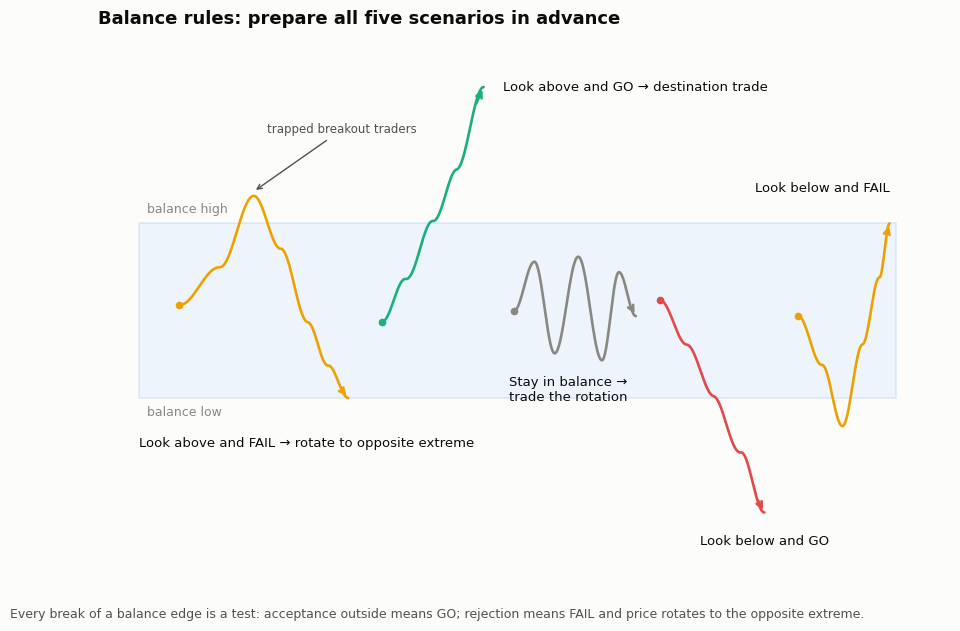

Write Python code to recreate this figure. (Note: this script raises an exception after producing the figure.)
import matplotlib; matplotlib.use('Agg')
import matplotlib.pyplot as plt
import numpy as np
matplotlib.rcParams['svg.hashsalt'] = 'vp-guide'
np.random.seed(108)
matplotlib.rcParams['font.family'] = 'DejaVu Sans'

# ---- palette -------------------------------------------------------------
BG      = '#fcfcfb'
INK     = '#0b0b0b'
INK2    = '#52514e'
MUTED   = '#898781'
GRID    = '#e1e0d9'
BASE    = '#c3c2b7'
VA_IN   = '#2a78d6'
VA_OUT  = '#9ec5f4'
POC     = '#eb6834'
BULL    = '#1baf7a'
BEAR    = '#e34948'
SPECIAL = '#4a3aa7'
ATTN    = '#eda100'
BAL_FILL = '#cde2fb'

# ---- balance-area geometry (everything derives from these) ---------------
BAL_LO, BAL_HI = 42.0, 58.0            # balance low / high
BAL_X0, BAL_X1 = 0.4, 11.6             # horizontal extent of the balance box
MID = 0.5 * (BAL_LO + BAL_HI)

# ---- smooth path builder --------------------------------------------------
def smooth_path(waypoints, pts_per_seg=40, wiggle_amp=0.0, wiggle_cycles=3.0):
    """Cosine-eased interpolation through waypoints, with an optional gentle
    wiggle that is tapered to ZERO at both endpoints so structural endings
    (exact edge touches) are preserved."""
    xs, ys = [], []
    for (x0, y0), (x1, y1) in zip(waypoints[:-1], waypoints[1:]):
        t = np.linspace(0.0, 1.0, pts_per_seg, endpoint=False)
        e = (1.0 - np.cos(np.pi * t)) / 2.0
        xs.append(x0 + (x1 - x0) * t)
        ys.append(y0 + (y1 - y0) * e)
    xs.append(np.array([waypoints[-1][0]]))
    ys.append(np.array([waypoints[-1][1]]))
    x = np.concatenate(xs); y = np.concatenate(ys)
    if wiggle_amp > 0:
        s = np.linspace(0.0, 1.0, len(x))
        taper = np.sin(np.pi * s) ** 2                     # 0 at both ends
        phase = np.random.uniform(0, 2 * np.pi)
        y = y + wiggle_amp * taper * np.sin(2 * np.pi * wiggle_cycles * s + phase)
    return x, y

# ---- figure ---------------------------------------------------------------
fig, ax = plt.subplots(figsize=(11.0, 6.8))
fig.patch.set_facecolor(BG)
ax.set_facecolor(BG)
ax.set_xlim(-0.2, 12.4)
ax.set_ylim(26.5, 74.5)
ax.axis('off')

# balance rectangle
ax.add_patch(plt.Rectangle((BAL_X0, BAL_LO), BAL_X1 - BAL_X0, BAL_HI - BAL_LO,
                           facecolor=BAL_FILL, alpha=0.30,
                           edgecolor=VA_OUT, linewidth=1.2, zorder=1))
ax.text(BAL_X0 + 0.12, BAL_HI + 0.7, 'balance high', fontsize=9,
        color=MUTED, ha='left', va='bottom', zorder=3)
ax.text(BAL_X0 + 0.12, BAL_LO - 0.7, 'balance low', fontsize=9,
        color=MUTED, ha='left', va='top', zorder=3)

def draw_path(waypoints, color, wiggle=0.25, cycles=3.0, lw=1.9):
    x, y = smooth_path(waypoints, wiggle_amp=wiggle, wiggle_cycles=cycles)
    ax.plot(x, y, color=color, linewidth=lw, solid_capstyle='round', zorder=4)
    # start dot
    ax.plot([x[0]], [y[0]], marker='o', ms=4.5, color=color, zorder=5)
    # arrowhead at the end, oriented along the final segment
    ax.annotate('', xy=(x[-1], y[-1]), xytext=(x[-14], y[-14]),
                arrowprops=dict(arrowstyle='->', color=color, lw=lw),
                zorder=5)
    return x, y

# ---- scenario 2 (leftmost band): look above and FAIL ----------------------
p2 = [(1.0, 50.5), (1.6, 54.0), (2.1, BAL_HI + 2.6),     # poke just above
      (2.5, 55.5), (2.9, 49.0), (3.2, 45.0), (3.5, BAL_LO)]  # ends AT low
x2, y2 = draw_path(p2, ATTN, wiggle=0.18, cycles=2.0)
poke2_i = int(np.argmax(y2))                              # computed poke apex
ax.annotate('trapped breakout traders',
            xy=(x2[poke2_i], y2[poke2_i] + 0.4), xytext=(2.3, 66.6),
            fontsize=8.5, color=INK2, ha='left', va='center',
            arrowprops=dict(arrowstyle='->', color=INK2, lw=1.0), zorder=6)
ax.text(0.4, 38.4, 'Look above and FAIL → rotate to opposite extreme',
        fontsize=9.5, color=INK, ha='left', va='top', zorder=6)

# ---- scenario 1: look above and GO ----------------------------------------
p1 = [(4.0, 49.0), (4.35, 53.0), (4.75, BAL_HI), (5.1, 63.0), (5.5, 70.5)]
x1, y1 = draw_path(p1, BULL, wiggle=0.22, cycles=2.5)
ax.text(5.78, 70.5, 'Look above and GO → destination trade',
        fontsize=9.5, color=INK, ha='left', va='center', zorder=6)

# ---- scenario 5: stay in balance -------------------------------------------
p5 = [(5.95, 50.0), (6.25, 54.5), (6.55, 46.0), (6.9, 55.0),
      (7.25, 45.5), (7.5, 53.5), (7.75, 49.5)]
x5, y5 = draw_path(p5, MUTED, wiggle=0.12, cycles=2.0)
ax.text(6.75, 44.0, 'Stay in balance →\ntrade the rotation',
        fontsize=9.5, color=INK, ha='center', va='top', zorder=6)

# ---- scenario 3: look below and GO -----------------------------------------
p3 = [(8.1, 51.0), (8.5, 47.0), (8.9, BAL_LO), (9.3, 37.0), (9.65, 31.5)]
x3, y3 = draw_path(p3, BEAR, wiggle=0.22, cycles=2.5)
ax.text(9.65, 29.4, 'Look below and GO', fontsize=9.5, color=INK,
        ha='center', va='top', zorder=6)

# ---- scenario 4 (rightmost band): look below and FAIL ----------------------
p4 = [(10.15, 49.5), (10.5, 45.0), (10.8, BAL_LO - 2.6),  # poke just below
      (11.1, 47.0), (11.35, 53.0), (11.5, BAL_HI)]        # ends AT high
x4, y4 = draw_path(p4, ATTN, wiggle=0.15, cycles=2.0)
ax.text(11.5, 60.6, 'Look below and FAIL', fontsize=9.5, color=INK,
        ha='right', va='bottom', zorder=6)

# ---- title & caption --------------------------------------------------------
ax.set_title('Balance rules: prepare all five scenarios in advance',
             fontsize=13, fontweight='bold', color=INK, pad=14, loc='left')
fig.text(0.045, 0.035,
         'Every break of a balance edge is a test: acceptance outside means GO; '
         'rejection means FAIL and price rotates to the opposite extreme.',
         fontsize=9, color=INK2, ha='left')

fig.savefig('/home/user/a/docs/figures/fig-08-balance-rules.svg',
            format='svg', bbox_inches='tight', pad_inches=0.15,
            facecolor=BG)
fig.savefig('/tmp/claude-0/-home-user-a/a79ba79b-564a-5a92-9188-47a1d21553f5/scratchpad/figpng/fig-08-balance-rules.png',
            dpi=200, bbox_inches='tight', pad_inches=0.15, facecolor=BG)
print('done')
